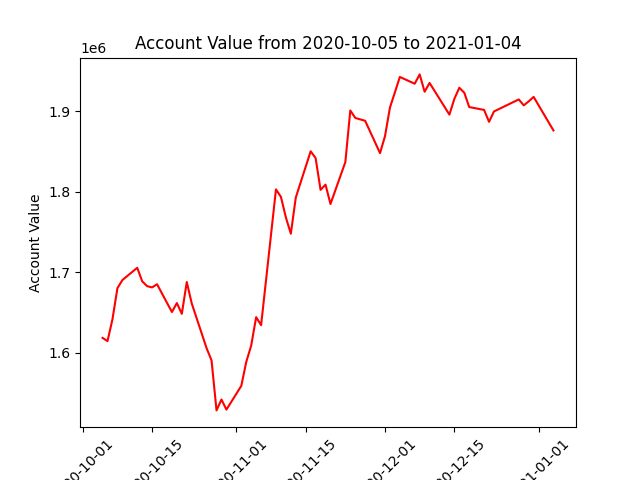

The data file committed next to this chart (first rows):
datadate, account_value
20201005, 1618340
20201006, 1614317
20201007, 1641389
20201008, 1680042
20201009, 1690207
20201012, 1705461
20201013, 1688676
20201014, 1682590
20201015, 1681096
20201016, 1684985
20201019, 1650483
20201020, 1661607
20201021, 1648232
20201022, 1687790
20201023, 1661161
20201026, 1605482
20201027, 1590299
20201028, 1528201
20201029, 1541760
20201030, 1529167
20201102, 1558656
20201103, 1588449
20201104, 1608778
20201105, 1644114
20201106, 1634162
20201109, 1802903
20201110, 1793570
20201111, 1768034
20201112, 1747822
20201113, 1792777
20201116, 1850274
20201117, 1841861
20201118, 1802280
20201119, 1808818
20201120, 1784743
20201123, 1836829
20201124, 1901027
20201125, 1891736
20201127, 1888162
20201130, 1847978
20201201, 1868996
20201202, 1904527
20201203, 1923492
20201204, 1942651
20201207, 1934256
20201208, 1945833
20201209, 1924284
20201210, 1935182
20201211, 1925408
20201214, 1895863
20201215, 1915416
20201216, 1929238
20201217, 1923100
20201218, 1905229
20201221, 1901690
20201222, 1886870
20201223, 1899797
20201224, 1902780
20201228, 1914722
20201229, 1907360
... 3 more rows
